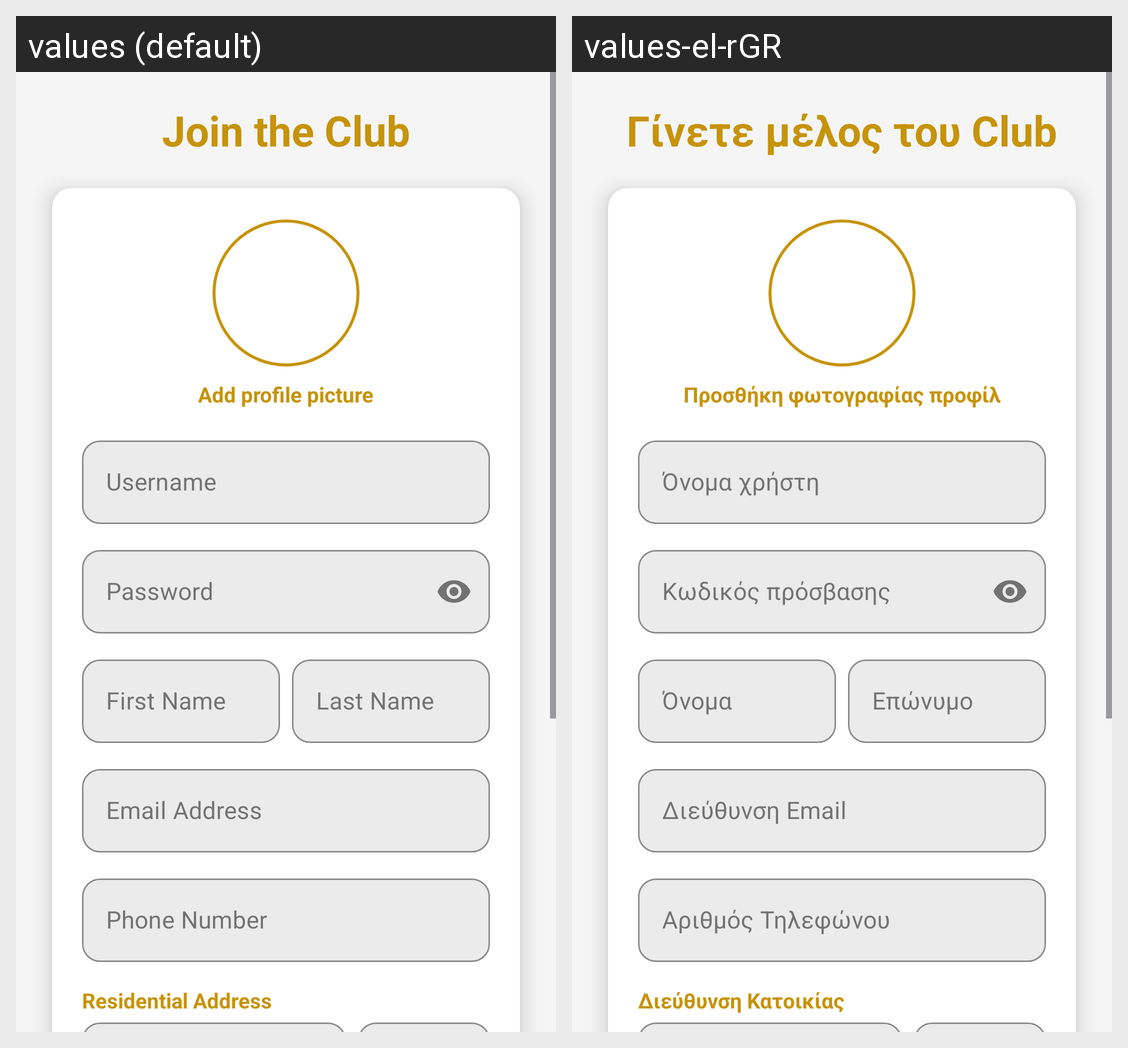

Here is an Android app screen in its default locale and in the app's own translations. Write out the translated-string differences for the strings that appear on this screen.
Android screen res/layout/activity_register.xml rendered under 2 locales, left to right: values (default), values-el-rGR. Device: Nexus 5 (rendered at 1080×1920; each locale shown at half size, 540×960, under a caption strip naming it); theme Theme.GoldenBet.
Strings drawn on this screen, with the default value and each locale's value (text and hints the layout hard-codes, and strings that could not be matched under every locale, appear in the picture but are not listed):

register_header
  values: Join the Club
  values-el-rGR: Γίνετε μέλος του Club

register_profile_picture_header
  values: Add profile picture
  values-el-rGR: Προσθήκη φωτογραφίας προφίλ

register_username_hint
  values: Username
  values-el-rGR: Όνομα χρήστη

login_password_hint
  values: Password
  values-el-rGR: Κωδικός πρόσβασης

register_first_name_hint
  values: First Name
  values-el-rGR: Όνομα

register_last_name_hint
  values: Last Name
  values-el-rGR: Επώνυμο

register_email_hint
  values: Email Address
  values-el-rGR: Διεύθυνση Email

register_phone_hint
  values: Phone Number
  values-el-rGR: Αριθμός Τηλεφώνου

register_address_label
  values: Residential Address
  values-el-rGR: Διεύθυνση Κατοικίας
